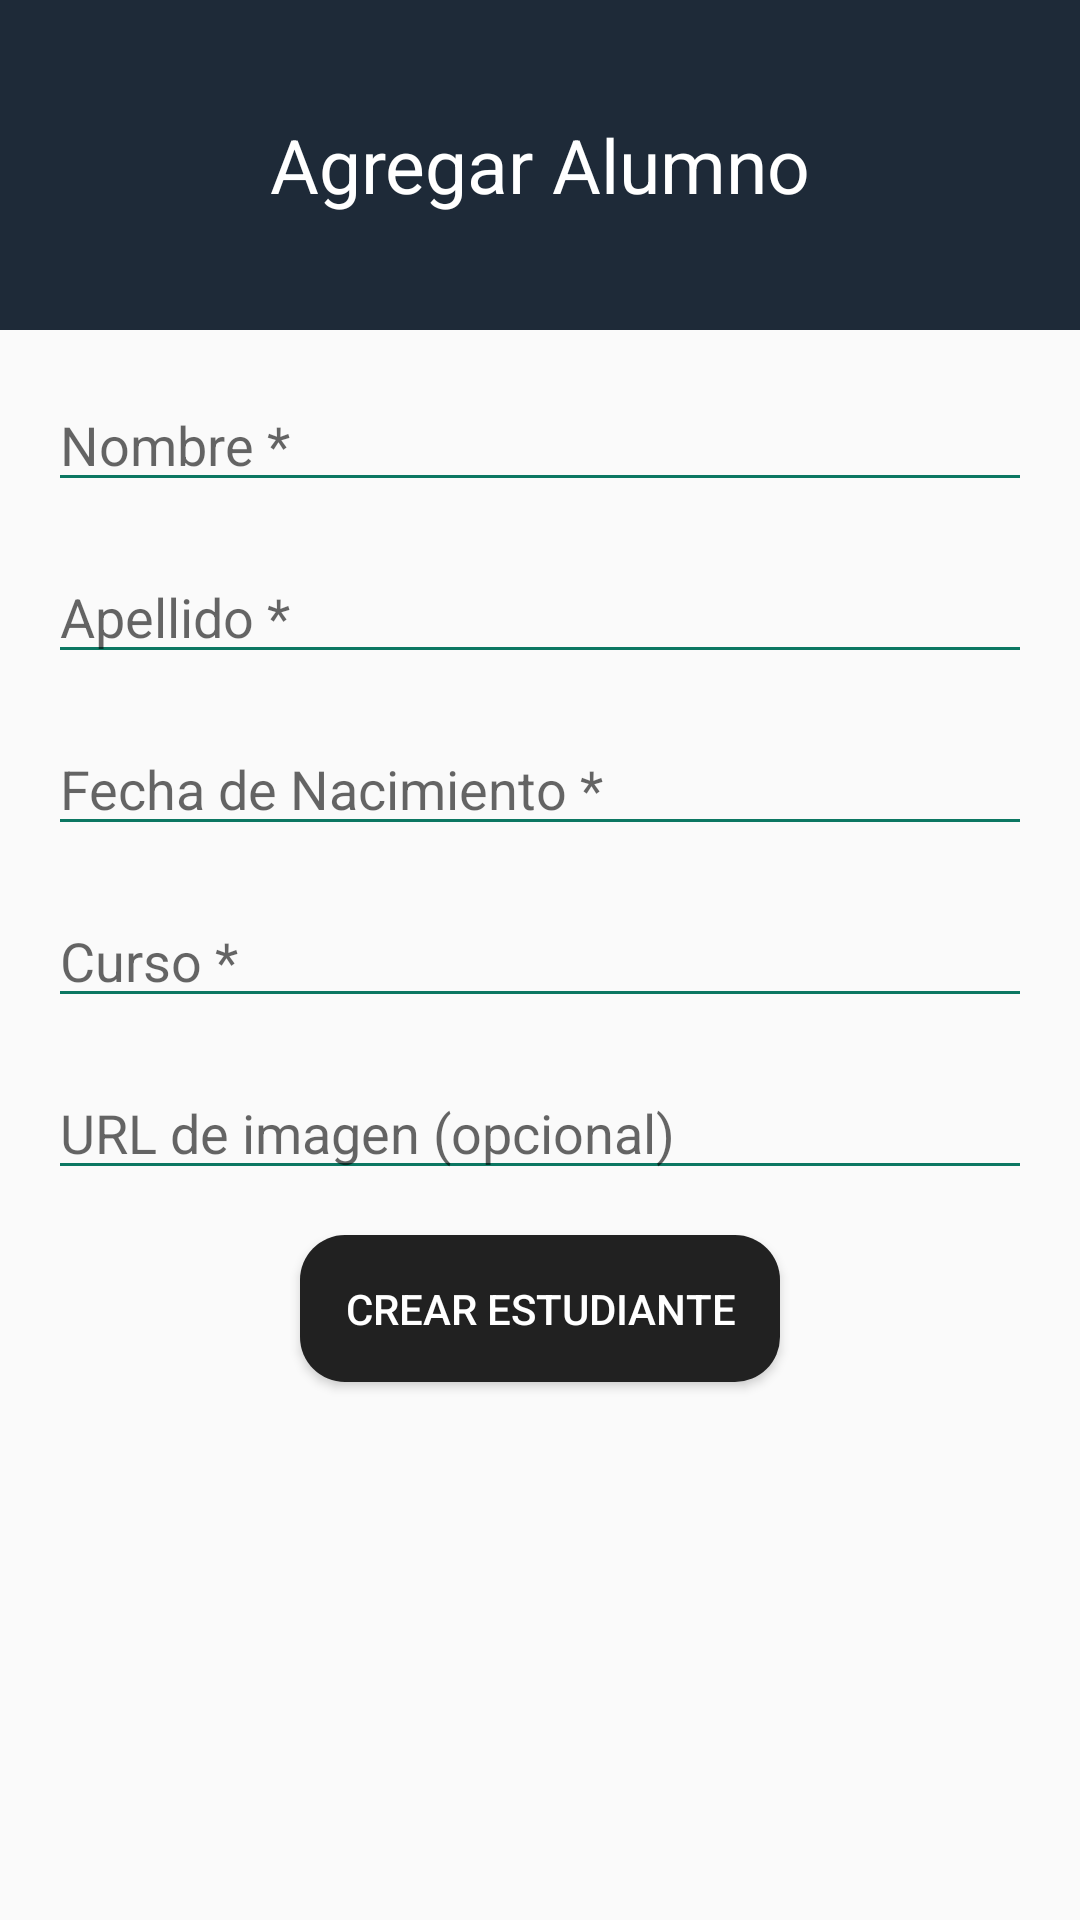

Android layout source for this screen:
<!-- AndroidManifest.xml: application theme Theme.AppTheme -->
<!-- res/layout/activity_crear_alumno.xml -->
<?xml version="1.0" encoding="utf-8"?>
<androidx.constraintlayout.widget.ConstraintLayout xmlns:android="http://schemas.android.com/apk/res/android"
    xmlns:app="http://schemas.android.com/apk/res-auto"
    xmlns:tools="http://schemas.android.com/tools"
    android:layout_width="match_parent"
    android:layout_height="match_parent"
    tools:context=".CrearAlumnoActivity">

    <LinearLayout
        android:id="@+id/MainNav"
        android:layout_width="match_parent"
        android:layout_height="wrap_content"
        android:background="@color/nav_color"
        android:gravity="center"
        android:orientation="vertical"
        android:padding="5dp"
        app:layout_constraintStart_toStartOf="parent"
        app:layout_constraintTop_toTopOf="parent">


        
        <TextView
            android:id="@+id/SchoolNavLogo"
            android:layout_width="match_parent"
            android:layout_height="100dp"
            android:textSize="25sp"
            android:textColor="@color/white"
            android:gravity="center"
            app:tint="@color/white"
            android:text="@string/add_alumno_nav_title" />
    </LinearLayout>

    
    

    
    <EditText
        android:id="@+id/etNombre"
        android:layout_width="0dp"
        android:layout_height="wrap_content"
        android:hint="@string/nombre"
        android:theme="@style/EditTextTheme"
        android:layout_margin="16dp"
        app:layout_constraintStart_toStartOf="parent"
        app:layout_constraintEnd_toEndOf="parent"
        app:layout_constraintTop_toBottomOf="@id/MainNav"/>

    
    <EditText
        android:id="@+id/etApellido"
        android:layout_width="0dp"
        android:layout_height="wrap_content"
        android:hint="@string/apellido"
        android:layout_margin="16dp"
        android:theme="@style/EditTextTheme"
        app:layout_constraintStart_toStartOf="parent"
        app:layout_constraintEnd_toEndOf="parent"
        app:layout_constraintTop_toBottomOf="@id/etNombre"/>

    
    <EditText
        android:id="@+id/etFechaNacimiento"
        android:layout_width="0dp"
        android:layout_height="wrap_content"
        android:hint="@string/fecha_nacimiento"
        android:focusable="false"
        android:theme="@style/EditTextTheme"
        android:layout_margin="16dp"
        app:layout_constraintStart_toStartOf="parent"
        app:layout_constraintEnd_toEndOf="parent"
        app:layout_constraintTop_toBottomOf="@id/etApellido"/>

    
    <EditText
        android:id="@+id/etCurso"
        android:layout_width="0dp"
        android:layout_height="wrap_content"
        android:hint="@string/curso"
        android:theme="@style/EditTextTheme"
        android:layout_margin="16dp"
        app:layout_constraintStart_toStartOf="parent"
        app:layout_constraintEnd_toEndOf="parent"
        app:layout_constraintTop_toBottomOf="@id/etFechaNacimiento"/>

    <EditText
        android:id="@+id/etImagenURL"
        android:layout_width="0dp"
        android:layout_height="wrap_content"
        android:hint="@string/add_alumno_url_imagen_hint"
        android:theme="@style/EditTextTheme"
        android:layout_margin="16dp"
        app:layout_constraintStart_toStartOf="parent"
        app:layout_constraintEnd_toEndOf="parent"
        app:layout_constraintTop_toBottomOf="@id/etCurso"/>


    
    <Button
        android:id="@+id/btnGuardar"
        android:layout_width="wrap_content"
        android:layout_height="wrap_content"
        android:layout_gravity="start"
        android:layout_marginBottom="64dp"
        android:enabled="true"
        android:padding="15dp"
        android:layout_marginTop="15dp"
        android:text="@string/add_student"
        android:background="@drawable/button_default"
        android:textColor="@color/white"
        app:layout_constraintTop_toBottomOf="@id/etImagenURL"
        app:layout_constraintStart_toStartOf="parent"
        app:layout_constraintEnd_toEndOf="parent"/>
</androidx.constraintlayout.widget.ConstraintLayout>
<!-- resources referenced by this layout -->
<resources>
  <color name="light">#E3E3E3</color>
  <color name="nav_color">#1E2A38</color>
  <color name="white">#ffffff</color>
  <!-- drawable button_default (drawable) -->
  <?xml version="1.0" encoding="utf-8"?>
  <selector xmlns:android="http://schemas.android.com/apk/res/android">
      <item android:state_enabled="false">
          <shape>
              <solid android:color="#ACACAC" />
              <corners
                  android:radius="15dp"
                  />
          </shape>
      </item>
      <item android:state_enabled="true">
          <shape>
              <solid android:color="#212121" />
              <corners
                  android:radius="15dp"
                  />
          </shape>
      </item>
  </selector>
  <string name="add_alumno_nav_title">Agregar Alumno</string>
  <string name="add_alumno_url_imagen_hint">URL de imagen (opcional)</string>
  <string name="add_student">Crear estudiante</string>
  <string name="apellido">Apellido *</string>
  <string name="cargar_imagen">Cargar Imagen</string>
  <string name="curso">Curso *</string>
  <string name="fecha_nacimiento">Fecha de Nacimiento *</string>
  <string name="nombre">Nombre *</string>
  <style name="EditTextTheme">
          <item name="colorControlNormal">@color/complementary</item>
          <item name="colorControlActivated">@color/complementary</item>
          <item name="colorControlHighlight">@color/complementary</item>
      </style>
  <style name="Theme.AppTheme" parent="Base.Theme.AppTheme" />
  <color name="complementary">#0c7762</color>
  <style name="Base.Theme.AppTheme" parent="Theme.AppCompat.DayNight.NoActionBar">
          
          
      </style>
</resources>
